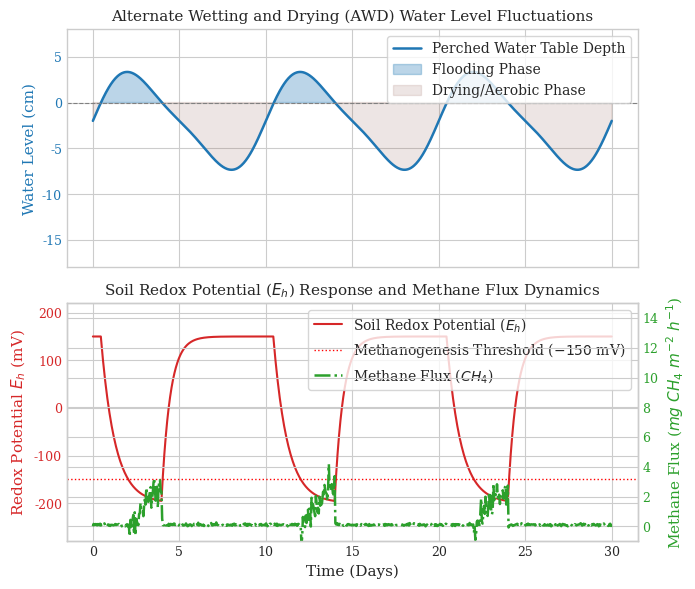

This figure's Python source: (Note: this script raises an exception after producing the figure.)
import os
import numpy as np
import matplotlib.pyplot as plt

ART_DIR = r"C:\Users\umert\.gemini\antigravity\brain\3924f3fd-e810-4763-a571-e7315616bc0e"
fig_path = os.path.join(ART_DIR, "fig6.jpg")

# Set clean publication style
plt.style.use('seaborn-v0_8-whitegrid')
plt.rcParams.update({
    'font.family': 'serif',
    'font.size': 10,
    'axes.labelsize': 11,
    'axes.titlesize': 11,
    'xtick.labelsize': 9,
    'ytick.labelsize': 9,
    'figure.titlesize': 12
})

# Time axis (30 days, hourly resolution)
time = np.linspace(0, 30, 720)

# Simulate Water Depth (cm) under alternate wetting and drying (AWD)
# We have 3 cycles of flooding and drying
water_depth = 5.0 * np.sin(2 * np.pi * time / 10) + 1.0 * np.sin(2 * np.pi * time / 5) - 2.0
# Bound water depth: flood up to +5cm, dry down to -15cm
water_depth = np.clip(water_depth, -15.0, 5.0)

# Simulate Soil Redox Potential Eh (mV)
# Saturated soil -> anaerobic -> Eh drops to -250 mV
# Dry soil -> aerobic -> Eh rises to +200 mV
# There is a time lag of about 1.5 days for Eh changes
eh = np.zeros_like(time)
current_eh = 150.0  # start aerobic
for i in range(len(time)):
    if water_depth[i] > 0:
        # anaerobic decay: target is -200 mV
        current_eh += (-200.0 - current_eh) * 0.05
    else:
        # aerobic oxidation: target is +150 mV
        current_eh += (150.0 - current_eh) * 0.08
    eh[i] = current_eh

# Methane Flux (mg CH4 / m^2 / h)
# Methane production occurs only when Eh < -150 mV
methane_flux = np.zeros_like(time)
for i in range(len(time)):
    if eh[i] < -150.0:
        # Flux increases as Eh gets more negative
        methane_flux[i] = 12.0 * ((eh[i] + 150.0) / -100.0)**2 + np.random.normal(0, 0.5)
    else:
        methane_flux[i] = np.clip(0.1 + np.random.normal(0, 0.05), 0, 1)

# Plotting
fig, (ax1, ax2) = plt.subplots(2, 1, figsize=(7, 6), sharex=True, dpi=300)

# Plot 1: Water Depth
ax1.plot(time, water_depth, color='#1f77b4', linewidth=1.8, label='Perched Water Table Depth')
ax1.axhline(0, color='gray', linestyle='--', linewidth=0.8)
ax1.fill_between(time, water_depth, 0, where=(water_depth > 0), color='#1f77b4', alpha=0.3, label='Flooding Phase')
ax1.fill_between(time, water_depth, 0, where=(water_depth <= 0), color='#8c564b', alpha=0.15, label='Drying/Aerobic Phase')
ax1.set_ylabel('Water Level (cm)', color='#1f77b4')
ax1.tick_params(axis='y', labelcolor='#1f77b4')
ax1.set_ylim(-18, 8)
ax1.set_title('Alternate Wetting and Drying (AWD) Water Level Fluctuations')
ax1.legend(loc='upper right', frameon=True)

# Plot 2: Redox Potential and Methane Flux
color = '#d62728'
ax2.plot(time, eh, color=color, linewidth=1.5, linestyle='-', label='Soil Redox Potential ($E_h$)')
ax2.axhline(-150, color='red', linestyle=':', linewidth=1.0, label='Methanogenesis Threshold ($-150$ mV)')
ax2.set_ylabel('Redox Potential $E_h$ (mV)', color=color)
ax2.tick_params(axis='y', labelcolor=color)
ax2.set_ylim(-280, 220)

# Twin axis for Methane Flux
ax2_twin = ax2.twinx()
color_twin = '#2ca02c'
ax2_twin.plot(time, methane_flux, color=color_twin, linewidth=1.8, linestyle='-.', label='Methane Flux ($CH_4$)')
ax2_twin.set_ylabel('Methane Flux ($mg\\ CH_4\\ m^{-2}\\ h^{-1}$)', color=color_twin)
ax2_twin.tick_params(axis='y', labelcolor=color_twin)
ax2_twin.set_ylim(-1, 15)

# Combine legends
lines1, labels1 = ax2.get_legend_handles_labels()
lines2, labels2 = ax2_twin.get_legend_handles_labels()
ax2.legend(lines1 + lines2, labels1 + labels2, loc='upper right', frameon=True)
ax2.set_title('Soil Redox Potential ($E_h$) Response and Methane Flux Dynamics')
ax2.set_xlabel('Time (Days)')

plt.tight_layout()
plt.savefig(fig_path, bbox_inches='tight')
plt.close()

print(f"[SUCCESS] Programmatic Figure 6 generated and saved to: {fig_path}")
